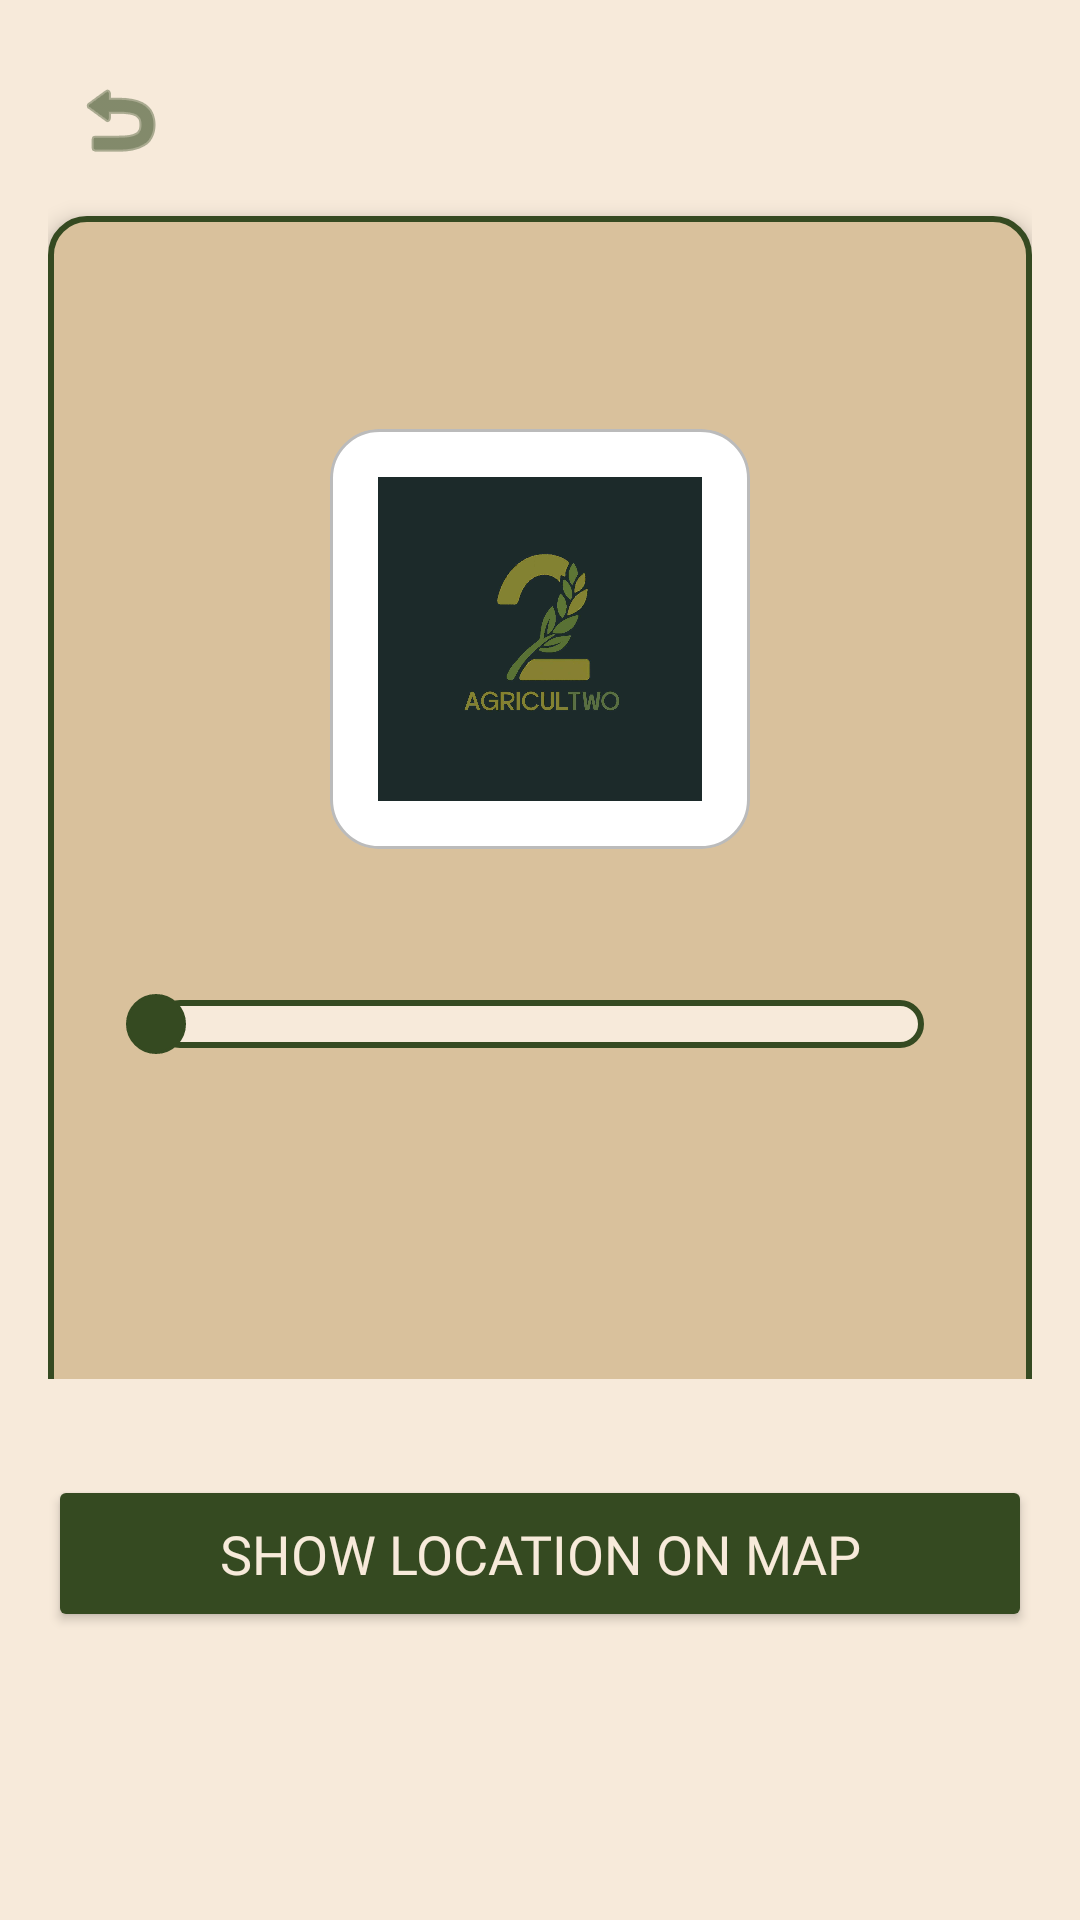

Layout XML and referenced resources for this Android screen:
<!-- AndroidManifest.xml: application theme Theme.FarmForward -->
<!-- res/layout/growth_crop_details.xml -->
<?xml version="1.0" encoding="utf-8"?>
<LinearLayout xmlns:android="http://schemas.android.com/apk/res/android"
    xmlns:app="http://schemas.android.com/apk/res-auto"
    xmlns:tools="http://schemas.android.com/tools"
    android:layout_width="match_parent"
    android:layout_height="match_parent"
    android:orientation="vertical"
    android:background="@color/bone">

    <androidx.core.widget.NestedScrollView
        android:layout_width="match_parent"
        android:layout_height="0dp"
        android:layout_weight="1"
        android:fillViewport="true"
        android:padding="16dp">

        <LinearLayout
            android:layout_width="match_parent"
            android:layout_height="wrap_content"
            android:orientation="vertical">

            <ImageButton
                android:id="@+id/btn_close_nav"
                android:layout_width="48dp"
                android:layout_height="48dp"
                android:background="?attr/selectableItemBackgroundBorderless"
                android:src="@android:drawable/ic_menu_revert"
                app:tint="@color/kombuGreen"
                android:contentDescription="Back"
                android:layout_marginBottom="8dp"/>

            <androidx.constraintlayout.widget.ConstraintLayout
                android:layout_width="match_parent"
                android:layout_height="wrap_content"
                android:background="@drawable/input_bg"
                android:padding="20dp"
                android:elevation="4dp">

                <TextView
                    android:id="@+id/tvCropName"
                    android:layout_width="0dp"
                    android:layout_height="wrap_content"
                    tools:text="RICE"
                    android:textSize="26sp"
                    android:textStyle="bold"
                    android:textColor="@color/kombuGreen"
                    android:gravity="center"
                    android:fontFamily="@font/roboto"
                    app:layout_constraintTop_toTopOf="parent"
                    app:layout_constraintStart_toStartOf="parent"
                    app:layout_constraintEnd_toEndOf="parent"/>

                <ImageView
                    android:id="@+id/imgCrop"
                    android:layout_width="140dp"
                    android:layout_height="140dp"
                    android:padding="16dp"
                    android:layout_marginTop="16dp"
                    android:src="@drawable/agricultwo"
                    android:background="@drawable/rounded_box"
                    android:clipToOutline="true"
                    android:scaleType="fitCenter"
                    app:layout_constraintTop_toBottomOf="@+id/tvCropName"
                    app:layout_constraintStart_toStartOf="parent"
                    app:layout_constraintEnd_toEndOf="parent"/>

                <TextView
                    android:id="@+id/tvGrowthPercent"
                    android:layout_width="0dp"
                    android:layout_height="wrap_content"
                    tools:text="Growth: 65%"
                    android:textSize="18sp"
                    android:textStyle="bold"
                    android:textColor="@color/kombuGreen"
                    android:gravity="center"
                    android:layout_marginTop="16dp"
                    android:fontFamily="@font/noto_sans"
                    app:layout_constraintTop_toBottomOf="@+id/imgCrop"
                    app:layout_constraintStart_toStartOf="parent"
                    app:layout_constraintEnd_toEndOf="parent"/>

                <SeekBar
                    android:id="@+id/progressGrowth"
                    android:layout_width="0dp"
                    android:layout_height="wrap_content"
                    android:max="100"
                    android:progress="0"
                    android:layout_marginTop="8dp"
                    android:splitTrack="false"
                    android:progressDrawable="@drawable/custom_progress_track"
                    android:thumb="@drawable/custom_thumb"
                    android:enabled="false"
                    app:layout_constraintTop_toBottomOf="@+id/tvGrowthPercent"
                    app:layout_constraintStart_toStartOf="parent"
                    app:layout_constraintEnd_toEndOf="parent"/>

                <TextView
                    android:id="@+id/tvDatePlanted"
                    android:layout_width="0dp"
                    android:layout_height="wrap_content"
                    tools:text="Date Planted: Dec 25"
                    android:textSize="16sp"
                    android:textStyle="bold"
                    android:textColor="@color/kombuGreen"
                    android:layout_marginTop="24dp"
                    android:fontFamily="@font/noto_sans"
                    app:layout_constraintTop_toBottomOf="@+id/progressGrowth"
                    app:layout_constraintStart_toStartOf="parent"
                    app:layout_constraintEnd_toEndOf="parent"/>

                <TextView
                    android:id="@+id/tvEstimatedHarvest"
                    android:layout_width="0dp"
                    android:layout_height="wrap_content"
                    tools:text="Est. Harvest: Dec 25"
                    android:textSize="16sp"
                    android:textColor="@color/kombuGreen"
                    android:layout_marginTop="8dp"
                    android:textStyle="bold"
                    android:fontFamily="@font/noto_sans"
                    app:layout_constraintTop_toBottomOf="@+id/tvDatePlanted"
                    app:layout_constraintStart_toStartOf="parent"
                    app:layout_constraintEnd_toEndOf="parent"/>

                <TextView
                    android:id="@+id/tvGrowthStage"
                    android:layout_width="0dp"
                    android:layout_height="wrap_content"
                    tools:text="Stage: Vegetative"
                    android:textColor="@color/kombuGreen"
                    android:textSize="16sp"
                    android:textStyle="bold"
                    android:layout_marginTop="8dp"
                    android:fontFamily="@font/noto_sans"
                    app:layout_constraintTop_toBottomOf="@+id/tvEstimatedHarvest"
                    app:layout_constraintStart_toStartOf="parent"
                    app:layout_constraintEnd_toEndOf="parent"/>

                <TextView
                    android:id="@+id/tvGrowthDescription"
                    android:layout_width="0dp"
                    android:layout_height="wrap_content"
                    tools:text="Plant is developing roots..."
                    android:textColor="@color/kombuGreen"
                    android:textSize="16sp"
                    android:layout_marginTop="8dp"
                    android:fontFamily="@font/noto_sans"
                    app:layout_constraintTop_toBottomOf="@+id/tvGrowthStage"
                    app:layout_constraintStart_toStartOf="parent"
                    app:layout_constraintEnd_toEndOf="parent"/>

                <Button
                    android:id="@+id/btnHarvest"
                    android:layout_width="0dp"
                    android:layout_height="wrap_content"
                    android:backgroundTint="@color/kombuGreen"
                    android:text="Harvest now"
                    android:textColor="@color/bone"
                    android:paddingVertical="12dp"
                    android:textSize="18sp"
                    android:layout_marginTop="16dp"
                    android:visibility="gone"
                    android:fontFamily="@font/roboto"
                    app:layout_constraintTop_toBottomOf="@+id/tvGrowthDescription"
                    app:layout_constraintStart_toStartOf="parent"
                    app:layout_constraintEnd_toEndOf="parent"/>

            </androidx.constraintlayout.widget.ConstraintLayout>

        </LinearLayout>
    </androidx.core.widget.NestedScrollView>

    <LinearLayout
        android:layout_width="match_parent"
        android:layout_height="wrap_content"
        android:padding="16dp"
        android:background="@color/bone"
        android:layout_marginBottom="80dp">

        <Button
            android:id="@+id/btnViewOnMap"
            android:layout_width="match_parent"
            android:layout_height="wrap_content"
            android:backgroundTint="@color/kombuGreen"
            android:text="Show Location on Map"
            android:textColor="@color/bone"
            android:paddingVertical="14dp"
            android:textSize="18sp"
            android:fontFamily="@font/roboto"/>
    </LinearLayout>

</LinearLayout>
<!-- resources referenced by this layout -->
<resources>
  <color name="bone">#F7EADA</color>
  <color name="kombuGreen">#354A21</color>
  <!-- drawable agricultwo: jpg bitmap (drawable, 83308 bytes) -->
  <!-- drawable custom_progress_track (drawable) -->
  <?xml version="1.0" encoding="utf-8"?>
  <layer-list xmlns:android="http://schemas.android.com/apk/res/android">
  
      <item android:id="@android:id/background">
          <shape android:shape="rectangle">
              <corners android:radius="100dp" />
              <stroke
                  android:width="2dp"
                  android:color="@color/kombuGreen" />
              <solid android:color="@color/bone" />
          </shape>
      </item>
  
      <item android:id="@android:id/progress">
          <scale android:scaleWidth="100%">
              <shape android:shape="rectangle">
                  <corners android:radius="100dp" />
                  <solid android:color="@color/kombuGreen" />
                  <stroke
                      android:width="2dp"
                      android:color="@color/kombuGreen" />
              </shape>
          </scale>
      </item>
  
  </layer-list>
  <!-- drawable custom_thumb (drawable) -->
  <?xml version="1.0" encoding="utf-8"?>
  <shape xmlns:android="http://schemas.android.com/apk/res/android"
      android:shape="oval">
  
      <size
          android:width="20dp"
          android:height="20dp" />
  
      <solid android:color="@color/kombuGreen" />
  
      <stroke android:width="1dp" android:color="@color/kombuGreen"/>
  </shape>
  <!-- drawable input_bg (drawable) -->
  <?xml version="1.0" encoding="utf-8"?>
  <shape xmlns:android="http://schemas.android.com/apk/res/android">
      <solid android:color="@color/tan"/>
  
      <corners android:radius="12dp"/>
  
      <stroke
          android:width="2dp"
          android:color="@color/kombuGreen"/>
  </shape>
  <!-- drawable rounded_box (drawable) -->
  <?xml version="1.0" encoding="utf-8"?>
  <shape xmlns:android="http://schemas.android.com/apk/res/android">
      <solid android:color="#FFFFFF"/>
      <stroke android:width="1dp" android:color="#BBBBBB"/>
      <corners android:radius="16dp"/>
  </shape>
  <style name="Theme.FarmForward" parent="Base.Theme.FarmForward" />
  <color name="tan">#D9C19C</color>
  <style name="Base.Theme.FarmForward" parent="Theme.Material3.DayNight.NoActionBar">
          <item name="android:statusBarColor">@android:color/transparent</item>
          <item name="android:windowLightStatusBar">true</item>
  
          <item name="android:navigationBarColor">@color/white</item>
      </style>
  <color name="white">#FFFFFF</color>
</resources>
